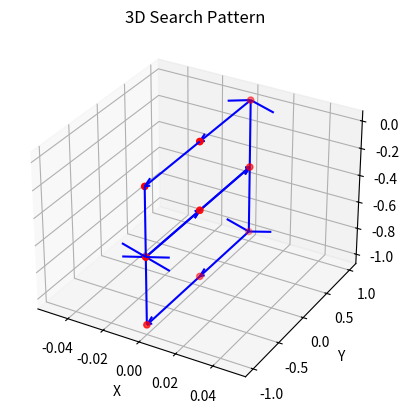

Recreate this plot in Python.
import numpy as np
import matplotlib.pyplot as plt
from mpl_toolkits.mplot3d import Axes3D

# Define the waypoints
waypoints = [
    np.array([0., 0., 0.]),
    np.array([0., -1., 0.]),
    np.array([0., -1., -0.5]),
    np.array([0., 0., -0.5]),
    np.array([0., 1., -0.5]),
    np.array([0., 1., -1.]),
    np.array([0., 0., -1.]),

    np.array([0., -1., -1.]),
    np.array([0., -1., -0.5]),
    np.array([0., 0., -0.5]),
    np.array([0., 1., -0.5]),
    np.array([0., 1., 0.]),
    np.array([0., 0., 0.]),
]

# Convert waypoints to numpy array for easier slicing
waypoints = np.array(waypoints)

# Plotting
fig = plt.figure()
ax = fig.add_subplot(111, projection='3d')

# Plot waypoints
ax.scatter(waypoints[:, 0], waypoints[:, 1], waypoints[:, 2], c='r', marker='o', label='Waypoints')

# Add arrows for direction
for i in range(len(waypoints) - 1):
    ax.quiver(
        waypoints[i, 0], waypoints[i, 1], waypoints[i, 2],
        waypoints[i+1, 0] - waypoints[i, 0],
        waypoints[i+1, 1] - waypoints[i, 1],
        waypoints[i+1, 2] - waypoints[i, 2],
        color='b', arrow_length_ratio=0.1
    )

# Labels
ax.set_xlabel('X')
ax.set_ylabel('Y')
ax.set_zlabel('Z')
ax.set_title('3D Search Pattern')

# Show the plot
plt.show()
